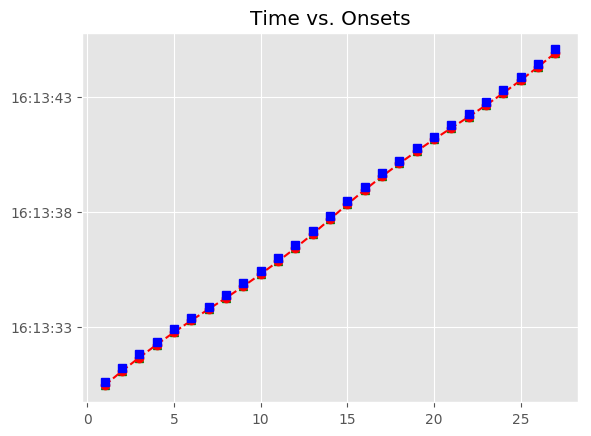

The table this chart was drawn from, first rows:
, Asynchrony, Tap Onset, Test, True Onset, User ID, IOI, Max, Min, Sanitized Tap Onset, Sanitized Asynchrony, Sanitized Mean Asynchrony, Sanitized Std Dev Asynchrony, Mean Asynchrony, Std Dev Asynchrony, Missed Taps, Phase Correction Response
1, -148.4, 2018-07-15 16:13:30.455263000, H2b2, 2018-07-15 16:13:30.603641000, 499, 0 days 00:00:00.607678000, 2018-07-15 16:13:30.907480000, 2018-07-15 16:13:30.283768000, 2018-07-15 16:13:30.455263000, -148.4, -129.4, 11.37, -129.4, 11.37, 0, 14.76
2, -133.6, 2018-07-15 16:13:31.077704000, H2b2, 2018-07-15 16:13:31.211319000, 499, 0 days 00:00:00.591840000, 2018-07-15 16:13:31.507239000, 2018-07-15 16:13:30.907480000, 2018-07-15 16:13:31.077704000, -133.6, -129.4, 11.37, -129.4, 11.37, 0, -2.387
3, -136, 2018-07-15 16:13:31.667157000, H2b2, 2018-07-15 16:13:31.803159000, 499, 0 days 00:00:00.559751000, 2018-07-15 16:13:32.083034500, 2018-07-15 16:13:31.507239000, 2018-07-15 16:13:31.667157000, -136, -129.4, 11.37, -129.4, 11.37, 0, 1.236
4, -134.8, 2018-07-15 16:13:32.228144000, H2b2, 2018-07-15 16:13:32.362910000, 499, 0 days 00:00:00.527626000, 2018-07-15 16:13:32.626723000, 2018-07-15 16:13:32.083034500, 2018-07-15 16:13:32.228144000, -134.8, -129.4, 11.37, -129.4, 11.37, 0, 8.532
5, -126.2, 2018-07-15 16:13:32.764302000, H2b2, 2018-07-15 16:13:32.890536000, 499, 0 days 00:00:00.511648000, 2018-07-15 16:13:33.146360000, 2018-07-15 16:13:32.626723000, 2018-07-15 16:13:32.764302000, -126.2, -129.4, 11.37, -129.4, 11.37, 0, 4.204
6, -122, 2018-07-15 16:13:33.280154000, H2b2, 2018-07-15 16:13:33.402184000, 499, 0 days 00:00:00.480097000, 2018-07-15 16:13:33.642232500, 2018-07-15 16:13:33.146360000, 2018-07-15 16:13:33.280154000, -122, -129.4, 11.37, -129.4, 11.37, 0, 11.32
7, -110.7, 2018-07-15 16:13:33.771573000, H2b2, 2018-07-15 16:13:33.882281000, 499, 0 days 00:00:00.495456000, 2018-07-15 16:13:34.130009000, 2018-07-15 16:13:33.642232500, 2018-07-15 16:13:33.771573000, -110.7, -129.4, 11.37, -129.4, 11.37, 0, -8.275
8, -119, 2018-07-15 16:13:34.258754000, H2b2, 2018-07-15 16:13:34.377737000, 499, 0 days 00:00:00.512153000, 2018-07-15 16:13:34.633813500, 2018-07-15 16:13:34.130009000, 2018-07-15 16:13:34.258754000, -119, -129.4, 11.37, -129.4, 11.37, 0, -4.557
9, -123.5, 2018-07-15 16:13:34.766350000, H2b2, 2018-07-15 16:13:34.889890000, 499, 0 days 00:00:00.527555000, 2018-07-15 16:13:35.153667500, 2018-07-15 16:13:34.633813500, 2018-07-15 16:13:34.766350000, -123.5, -129.4, 11.37, -129.4, 11.37, 0, 0.689
10, -122.9, 2018-07-15 16:13:35.294594000, H2b2, 2018-07-15 16:13:35.417445000, 499, 0 days 00:00:00.559815000, 2018-07-15 16:13:35.697352500, 2018-07-15 16:13:35.153667500, 2018-07-15 16:13:35.294594000, -122.9, -129.4, 11.37, -129.4, 11.37, 0, -6.871
11, -129.7, 2018-07-15 16:13:35.847538000, H2b2, 2018-07-15 16:13:35.977260000, 499, 0 days 00:00:00.591632000, 2018-07-15 16:13:36.273076000, 2018-07-15 16:13:35.697352500, 2018-07-15 16:13:35.847538000, -129.7, -129.4, 11.37, -129.4, 11.37, 0, -10.38
12, -140.1, 2018-07-15 16:13:36.428785000, H2b2, 2018-07-15 16:13:36.568892000, 499, 0 days 00:00:00.607813000, 2018-07-15 16:13:36.872798500, 2018-07-15 16:13:36.273076000, 2018-07-15 16:13:36.428785000, -140.1, -129.4, 11.37, -129.4, 11.37, 0, 2.1
13, -138, 2018-07-15 16:13:37.038698000, H2b2, 2018-07-15 16:13:37.176705000, 499, 0 days 00:00:00.655954000, 2018-07-15 16:13:37.504682000, 2018-07-15 16:13:36.872798500, 2018-07-15 16:13:37.038698000, -138, -129.4, 11.37, -129.4, 11.37, 0, -13.06
14, -151.1, 2018-07-15 16:13:37.681597000, H2b2, 2018-07-15 16:13:37.832659000, 499, 0 days 00:00:00.639807000, 2018-07-15 16:13:38.152562500, 2018-07-15 16:13:37.504682000, 2018-07-15 16:13:37.681597000, -151.1, -129.4, 11.37, -129.4, 11.37, 0, 11.16
15, -139.9, 2018-07-15 16:13:38.332564000, H2b2, 2018-07-15 16:13:38.472466000, 499, 0 days 00:00:00.623666000, 2018-07-15 16:13:38.784299000, 2018-07-15 16:13:38.152562500, 2018-07-15 16:13:38.332564000, -139.9, -129.4, 11.37, -129.4, 11.37, 0, -1.493
16, -141.4, 2018-07-15 16:13:38.954737000, H2b2, 2018-07-15 16:13:39.096132000, 499, 0 days 00:00:00.575418000, 2018-07-15 16:13:39.383841000, 2018-07-15 16:13:38.784299000, 2018-07-15 16:13:38.954737000, -141.4, -129.4, 11.37, -129.4, 11.37, 0, 14.05
17, -127.3, 2018-07-15 16:13:39.544201000, H2b2, 2018-07-15 16:13:39.671550000, 499, 0 days 00:00:00.559946000, 2018-07-15 16:13:39.951523000, 2018-07-15 16:13:39.383841000, 2018-07-15 16:13:39.544201000, -127.3, -129.4, 11.37, -129.4, 11.37, 0, 1.04
18, -126.3, 2018-07-15 16:13:40.105187000, H2b2, 2018-07-15 16:13:40.231496000, 499, 0 days 00:00:00.527804000, 2018-07-15 16:13:40.495398000, 2018-07-15 16:13:39.951523000, 2018-07-15 16:13:40.105187000, -126.3, -129.4, 11.37, -129.4, 11.37, 0, 8.523
19, -117.8, 2018-07-15 16:13:40.641514000, H2b2, 2018-07-15 16:13:40.759300000, 499, 0 days 00:00:00.511688000, 2018-07-15 16:13:41.015144000, 2018-07-15 16:13:40.495398000, 2018-07-15 16:13:40.641514000, -117.8, -129.4, 11.37, -129.4, 11.37, 0, 3.993
20, -113.8, 2018-07-15 16:13:41.157195000, H2b2, 2018-07-15 16:13:41.270988000, 499, 0 days 00:00:00.496010000, 2018-07-15 16:13:41.518993000, 2018-07-15 16:13:41.015144000, 2018-07-15 16:13:41.157195000, -113.8, -129.4, 11.37, -129.4, 11.37, 0, -4.663
21, -118.5, 2018-07-15 16:13:41.648542000, H2b2, 2018-07-15 16:13:41.766998000, 499, 0 days 00:00:00.479702000, 2018-07-15 16:13:42.006849000, 2018-07-15 16:13:41.518993000, 2018-07-15 16:13:41.648542000, -118.5, -129.4, 11.37, -129.4, 11.37, 0, 7.602
22, -110.9, 2018-07-15 16:13:42.135846000, H2b2, 2018-07-15 16:13:42.246700000, 499, 0 days 00:00:00.511927000, 2018-07-15 16:13:42.502663500, 2018-07-15 16:13:42.006849000, 2018-07-15 16:13:42.135846000, -110.9, -129.4, 11.37, -129.4, 11.37, 0, -4.369
23, -115.2, 2018-07-15 16:13:42.643404000, H2b2, 2018-07-15 16:13:42.758627000, 499, 0 days 00:00:00.543779000, 2018-07-15 16:13:43.030516500, 2018-07-15 16:13:42.502663500, 2018-07-15 16:13:42.643404000, -115.2, -129.4, 11.37, -129.4, 11.37, 0, -15.33
24, -130.6, 2018-07-15 16:13:43.171851000, H2b2, 2018-07-15 16:13:43.302406000, 499, 0 days 00:00:00.559565000, 2018-07-15 16:13:43.582188500, 2018-07-15 16:13:43.030516500, 2018-07-15 16:13:43.171851000, -130.6, -129.4, 11.37, -129.4, 11.37, 0, -7.005
25, -137.6, 2018-07-15 16:13:43.724411000, H2b2, 2018-07-15 16:13:43.861971000, 499, 0 days 00:00:00.575937000, 2018-07-15 16:13:44.149939500, 2018-07-15 16:13:43.582188500, 2018-07-15 16:13:43.724411000, -137.6, -129.4, 11.37, -129.4, 11.37, 0, 5.308
26, -132.3, 2018-07-15 16:13:44.305656000, H2b2, 2018-07-15 16:13:44.437908000, 499, 0 days 00:00:00.623559000, 2018-07-15 16:13:44.749687500, 2018-07-15 16:13:44.149939500, 2018-07-15 16:13:44.305656000, -132.3, -129.4, 11.37, -129.4, 11.37, 0, -13.4
27, -145.7, 2018-07-15 16:13:44.915817000, H2b2, 2018-07-15 16:13:45.061467000, 499, 0 days 00:00:00.656022000, 2018-07-15 16:13:45.389478000, 2018-07-15 16:13:44.749687500, 2018-07-15 16:13:44.915817000, -145.7, -129.4, 11.37, -129.4, 11.37, 0, 
